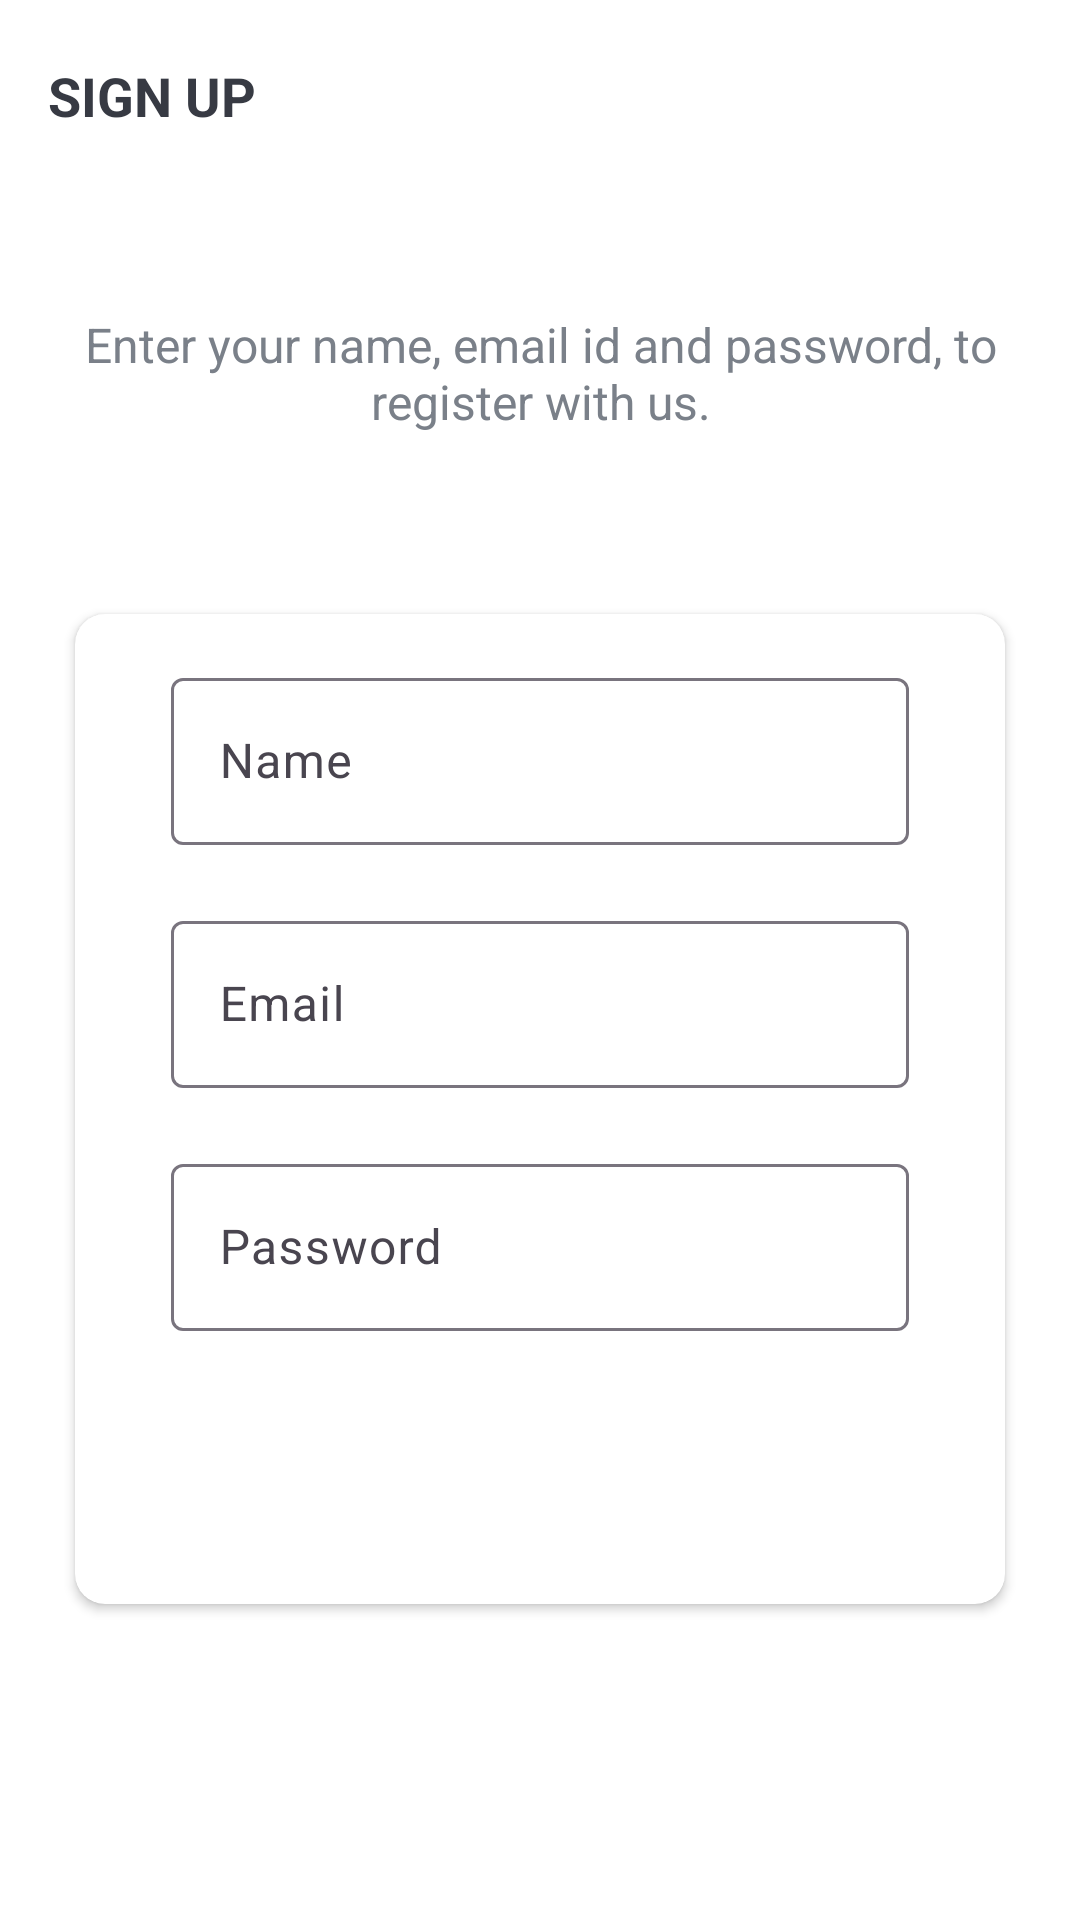

Produce the Android XML layout that renders to this screen, including the resource entries it uses.
<!-- AndroidManifest.xml: application theme Theme.ProjectManagement -->
<!-- res/layout/fragment_sign_up.xml -->
<?xml version="1.0" encoding="utf-8"?>
<LinearLayout xmlns:android="http://schemas.android.com/apk/res/android"
    xmlns:app="http://schemas.android.com/apk/res-auto"
    xmlns:tools="http://schemas.android.com/tools"
    android:layout_width="match_parent"
    android:layout_height="match_parent"
    android:background="@drawable/ic_background"
    android:orientation="vertical"
    tools:context=".ui.fragment.SignUp">


    <androidx.appcompat.widget.Toolbar
        android:id="@+id/toolbar_sign_up_activity"
        android:layout_width="match_parent"
        android:layout_height="?attr/actionBarSize">

        <TextView
            android:id="@+id/tv_title"
            android:layout_width="match_parent"
            android:layout_height="match_parent"
            android:gravity="center_vertical"
            android:text="@string/sign_up"
            android:textColor="@color/primary_text_color"
            android:textSize="@dimen/toolbar_title_text_size"
            android:textStyle="bold" />

    </androidx.appcompat.widget.Toolbar>

    <LinearLayout
        android:layout_width="match_parent"
        android:layout_height="match_parent"
        android:layout_gravity="center"
        android:layout_marginTop="@dimen/authentication_screen_content_marginTop"
        android:orientation="vertical">

        <TextView
            android:layout_width="match_parent"
            android:layout_height="wrap_content"
            android:layout_marginStart="@dimen/authentication_screen_marginStartEnd"
            android:layout_marginEnd="@dimen/authentication_screen_marginStartEnd"
            android:gravity="center"
            android:text="@string/sign_up_description_text"
            android:textColor="@color/secondary_text_color"
            android:textSize="@dimen/authentication_description_text_size" />

        <androidx.cardview.widget.CardView
            android:layout_width="match_parent"
            android:layout_height="wrap_content"
            android:layout_marginStart="@dimen/authentication_screen_marginStartEnd"
            android:layout_marginTop="@dimen/authentication_screen_card_view_marginTop"
            android:layout_marginEnd="@dimen/authentication_screen_marginStartEnd"
            android:elevation="@dimen/card_view_elevation"
            app:cardCornerRadius="@dimen/card_view_corner_radius">

            <LinearLayout
                android:layout_width="match_parent"
                android:layout_height="wrap_content"
                android:orientation="vertical"
                android:padding="@dimen/card_view_layout_content_padding">

                <com.google.android.material.textfield.TextInputLayout
                    android:layout_width="match_parent"
                    android:layout_height="wrap_content"
                    android:layout_marginStart="@dimen/authentication_screen_til_marginStartEnd"
                    android:layout_marginEnd="@dimen/authentication_screen_til_marginStartEnd">

                    <androidx.appcompat.widget.AppCompatEditText
                        android:id="@+id/et_name"
                        android:layout_width="match_parent"
                        android:layout_height="wrap_content"
                        android:hint="@string/name"
                        android:inputType="textEmailAddress"
                        android:textSize="@dimen/et_text_size" />
                </com.google.android.material.textfield.TextInputLayout>

                <com.google.android.material.textfield.TextInputLayout
                    android:layout_width="match_parent"
                    android:layout_height="wrap_content"
                    android:layout_marginStart="@dimen/authentication_screen_til_marginStartEnd"
                    android:layout_marginTop="@dimen/authentication_screen_til_marginTop"
                    android:layout_marginEnd="@dimen/authentication_screen_til_marginStartEnd">

                    <androidx.appcompat.widget.AppCompatEditText
                        android:id="@+id/et_email"
                        android:layout_width="match_parent"
                        android:layout_height="wrap_content"
                        android:hint="@string/email"
                        android:inputType="textEmailAddress"
                        android:textSize="@dimen/et_text_size" />
                </com.google.android.material.textfield.TextInputLayout>

                <com.google.android.material.textfield.TextInputLayout
                    android:layout_width="match_parent"
                    android:layout_height="wrap_content"
                    android:layout_marginStart="@dimen/authentication_screen_til_marginStartEnd"
                    android:layout_marginTop="@dimen/authentication_screen_til_marginTop"
                    android:layout_marginEnd="@dimen/authentication_screen_til_marginStartEnd">

                    <androidx.appcompat.widget.AppCompatEditText
                        android:id="@+id/et_password"
                        android:layout_width="match_parent"
                        android:layout_height="wrap_content"
                        android:hint="@string/password"
                        android:inputType="textPassword"
                        android:textSize="16sp" />
                </com.google.android.material.textfield.TextInputLayout>

                <FrameLayout
                    android:layout_width="match_parent"
                    android:layout_height="wrap_content"
                    android:layout_marginStart="@dimen/btn_marginStartEnd"
                    android:layout_marginTop="@dimen/sign_up_screen_btn_marginTop"
                    android:layout_marginEnd="@dimen/btn_marginStartEnd">

                    <androidx.appcompat.widget.AppCompatButton
                        android:id="@+id/btn_sign_up"
                        android:layout_width="match_parent"
                        android:layout_height="45dp"
                        android:background="@drawable/shape_button_rounded"
                        android:foreground="?attr/selectableItemBackground"
                        android:gravity="center"
                        android:visibility="visible"
                        android:paddingTop="@dimen/btn_paddingTopBottom"
                        android:paddingBottom="@dimen/btn_paddingTopBottom"
                        android:text="@string/sign_up"
                        android:textColor="@android:color/white"
                        android:textSize="@dimen/btn_text_size" />

                    <com.airbnb.lottie.LottieAnimationView
                        android:layout_width="wrap_content"
                        android:layout_height="45dp"
                        android:id="@+id/button_animation"
                        android:background="@drawable/shape_button_rounded"
                        android:layout_gravity="center"
                        android:visibility="gone"
                        app:lottie_rawRes="@raw/loading1"
                        app:lottie_autoPlay="false"
                        app:lottie_loop="true" />
                </FrameLayout>
            </LinearLayout>
        </androidx.cardview.widget.CardView>
    </LinearLayout>
</LinearLayout>
    
<!-- resources referenced by this layout -->
<resources>
  <color name="primary_text_color">#373A43</color>
  <color name="secondary_text_color">#7A8089</color>
  <dimen name="authentication_description_text_size">16sp</dimen>
  <dimen name="authentication_screen_card_view_marginTop">60dp</dimen>
  <dimen name="authentication_screen_content_marginTop">40dp</dimen>
  <dimen name="authentication_screen_marginStartEnd">25dp</dimen>
  <dimen name="authentication_screen_til_marginStartEnd">16dp</dimen>
  <dimen name="authentication_screen_til_marginTop">20dp</dimen>
  <dimen name="btn_marginStartEnd">20dp</dimen>
  <dimen name="btn_paddingTopBottom">8dp</dimen>
  <dimen name="btn_text_size">18sp</dimen>
  <dimen name="card_view_corner_radius">10dp</dimen>
  <dimen name="card_view_elevation">10dp</dimen>
  <dimen name="card_view_layout_content_padding">16dp</dimen>
  <dimen name="et_text_size">16sp</dimen>
  <dimen name="sign_up_screen_btn_marginTop">30dp</dimen>
  <dimen name="toolbar_title_text_size">18sp</dimen>
  <string name="email">Email</string>
  <string name="name">Name</string>
  <string name="password">Password</string>
  <string name="sign_up">SIGN UP</string>
  <string name="sign_up_description_text">Enter your name, email id and password, to register with us.</string>
  <style name="Theme.ProjectManagement" parent="Base.Theme.ProjectManagement" />
  <style name="Base.Theme.ProjectManagement" parent="Theme.Material3.DayNight.NoActionBar">
  
          <item name="android:statusBarColor">@android:color/transparent</item>
          <item name="android:windowLightStatusBar">true</item>
          <item name="colorPrimary">@color/ColorAccent</item>
          <item name="android:windowBackground">@android:color/white</item>
      </style>
  <color name="ColorAccent">#0C90F1</color>
</resources>
